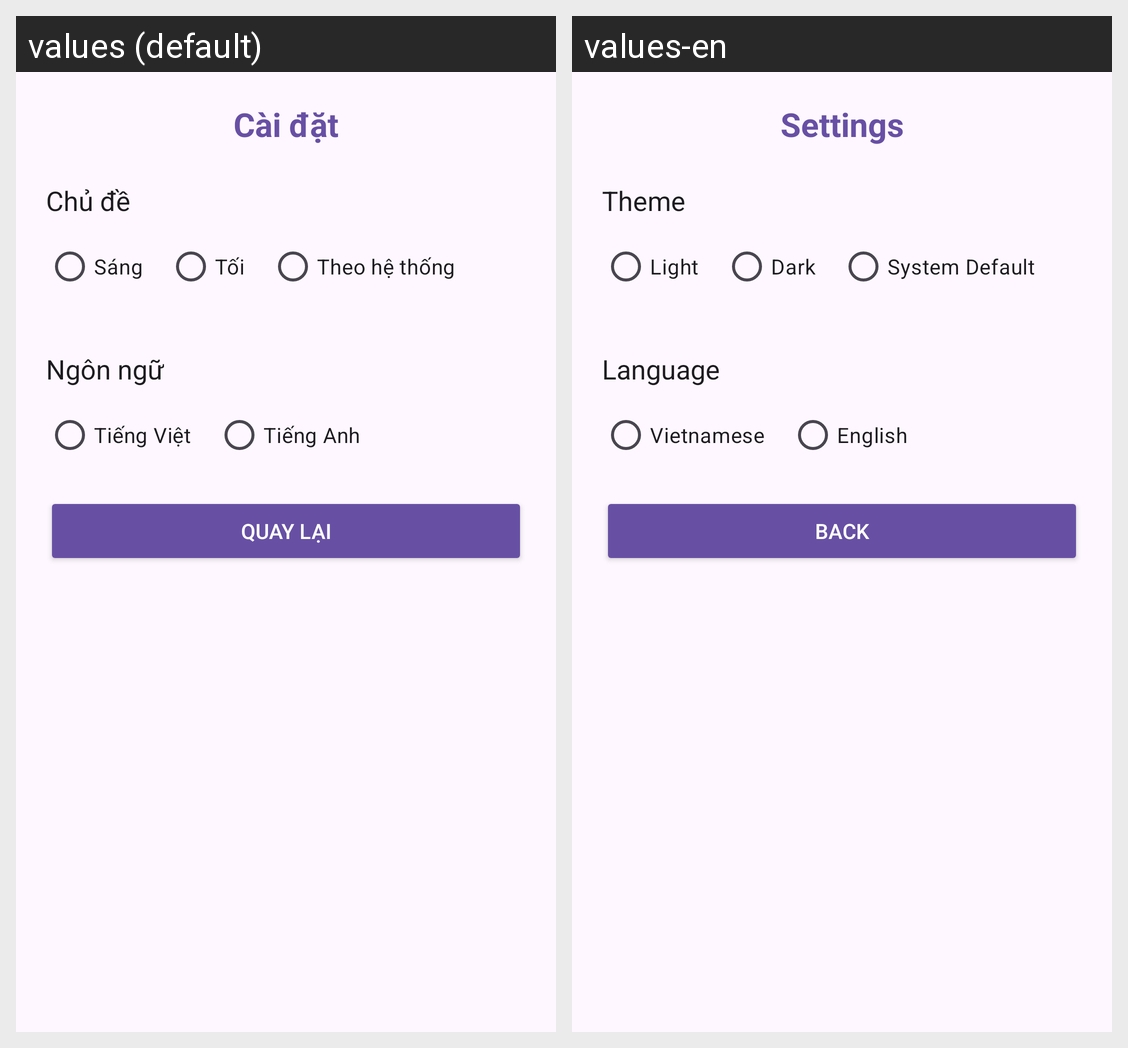

For this localized Android screen grid, give each drawn string resource with its value in every locale shown.
Android screen res/layout/activity_settings.xml rendered under 2 locales, left to right: values (default), values-en. Device: Nexus 5 (rendered at 1080×1920; each locale shown at half size, 540×960, under a caption strip naming it); theme Theme.FIELDGO_Android_App.
Strings drawn on this screen, with the default value and each locale's value (text and hints the layout hard-codes, and strings that could not be matched under every locale, appear in the picture but are not listed):

title_settings
  values: Cài đặt
  values-en: Settings

theme
  values: Chủ đề
  values-en: Theme

light
  values: Sáng
  values-en: Light

dark
  values: Tối
  values-en: Dark

system_default
  values: Theo hệ thống
  values-en: System Default

language
  values: Ngôn ngữ
  values-en: Language

vietnamese
  values: Tiếng Việt
  values-en: Vietnamese

english
  values: Tiếng Anh
  values-en: English

back_to_profile
  values: Quay lại
  values-en: Back
